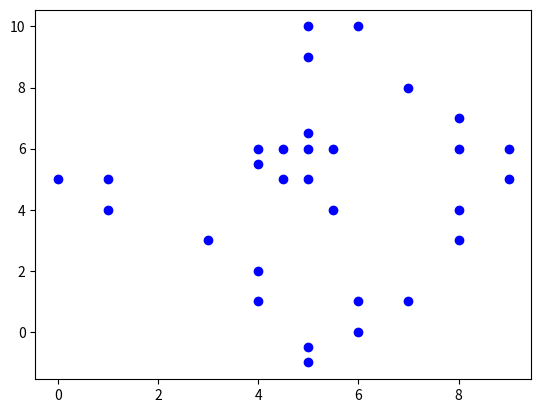
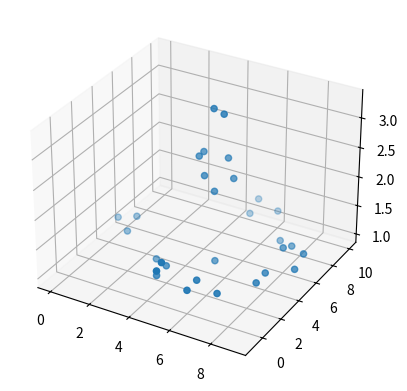

Write the Python code that produced these figures, in order.

import numpy as np
import matplotlib.pyplot as plt
from mpl_toolkits.mplot3d import Axes3D




X = np.array([
    [5,5],
    [5,6],
    [5.5,6],
    [5.5,4],
    [4,5.5],
    [4.5,5],
    [4.5,6],
    [4,6],
    [5,6.5],
    [5,10],
    [6,10],
    [5,9],
    [7,8],
    [8,7],
    [9,5],
    [9,6],
    [8,6],
    [8,3],
    [8,4],
    [7,1],
    [6,0],
    [6,1],
    [5,-0.5],
    [5,-1],
    [4,2],
    [4,1],
    [3,3],
    [1,4],
    [1,5],
    [0,5]
    ])

plt.plot(X[:,0], X[:,1], 'bo')
plt.show()

def sim_func(X, X_, sigma):
    return np.exp( - np.square(np.linalg.norm( X - X_)) / (2*np.square(sigma)))

def gauss_map(X, sigma):
    F = np.zeros((X.shape[0], 3))
    for _ in range(X.shape[0]):
        for i in range(X.shape[0]):
            F[_,2] += sim_func(X[_], X[i], sigma)
    F[:,0:2] = X
    return F

X = gauss_map(X, 0.5)

fig = plt.figure()
ax = fig.add_subplot(111, projection='3d')
ax.scatter(X[:,0], X[:,1], X[:,2])
plt.show()
